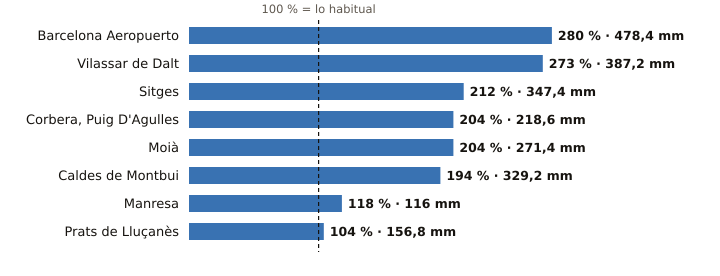

The file beside this chart, header and first rows:
estacion, provincia, indicativo, mm_otono, referencia_mm, pct, periodo_referencia, hasta, hora
Barcelona Aeropuerto, Barcelona, 0076, 478.4, 170.7, 280, 1991-2020, 2026-11-03, 10
Vilassar de Dalt, Barcelona, 0244X, 387.2, 141.9, 273, 2009-2025, 2026-11-03, 10
Sitges, Barcelona, 0073X, 347.4, 164.1, 212, 2009-2025, 2026-11-03, 10
Corbera, Puig D'Agulles, Barcelona, 0194D, 218.6, 107.0, 204, 2010-2025, 2026-11-03, 9
Moià, Barcelona, 0120X, 271.4, 132.8, 204, 2009-2025, 2026-11-03, 10
Caldes de Montbui, Barcelona, 0222X, 329.2, 169.9, 194, 2004-2025, 2026-11-03, 9
Manresa, Barcelona, 0149X, 116.0, 98.6, 118, 2005-2025, 2026-11-03, 10
Prats de Lluçanès, Barcelona, 0114X, 156.8, 150.8, 104, 2008-2025, 2026-11-03, 10
